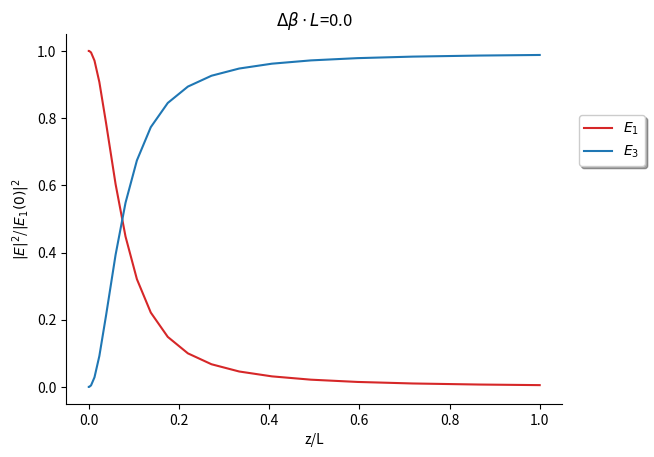
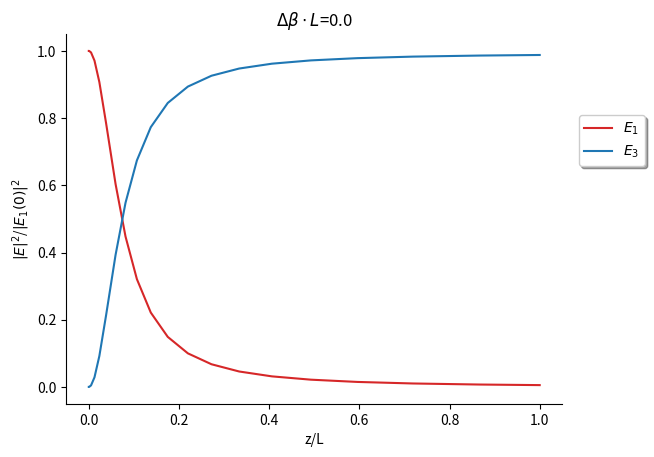
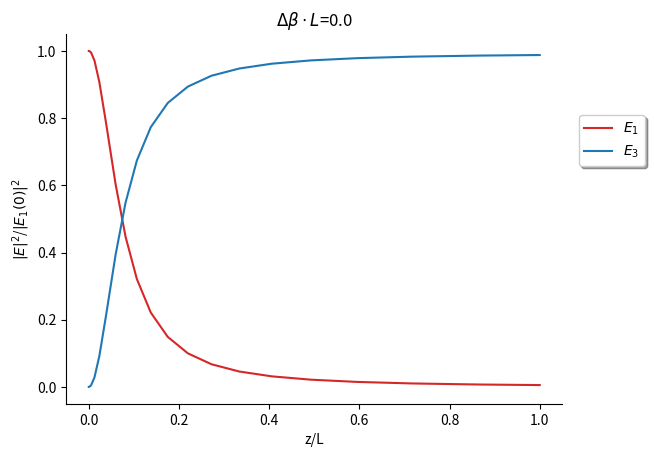
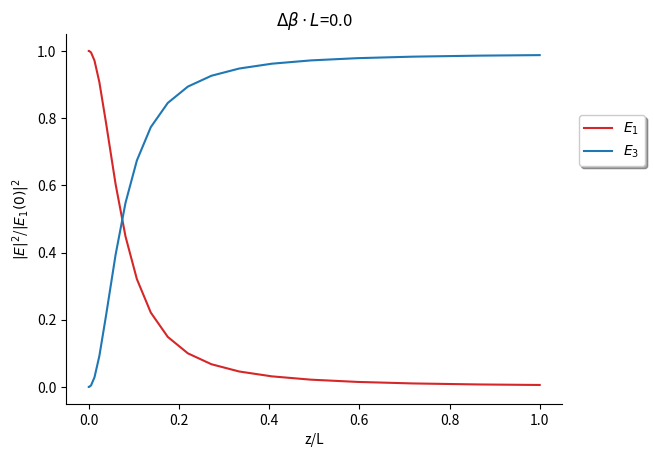
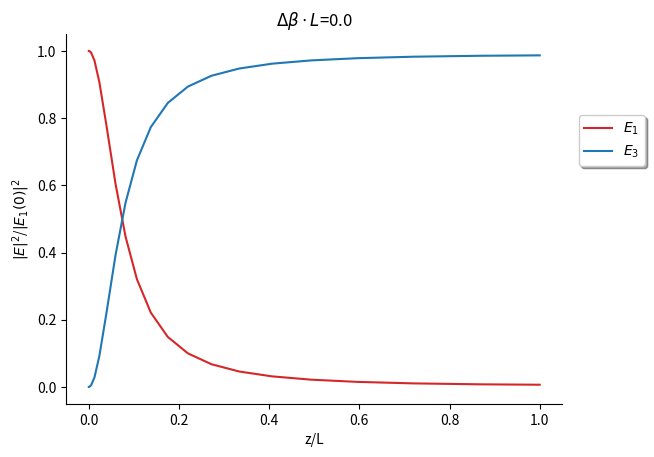
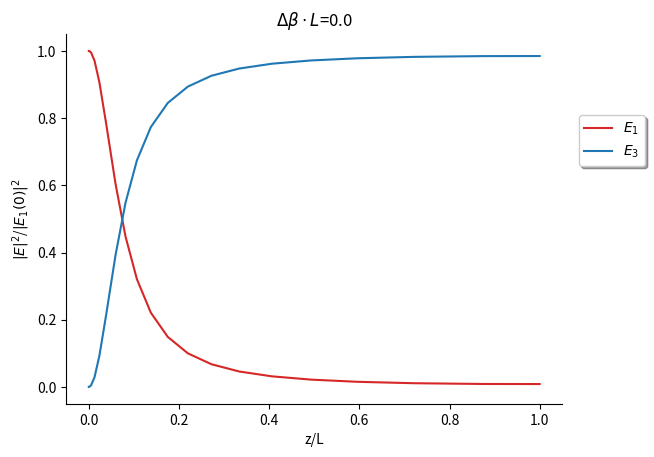
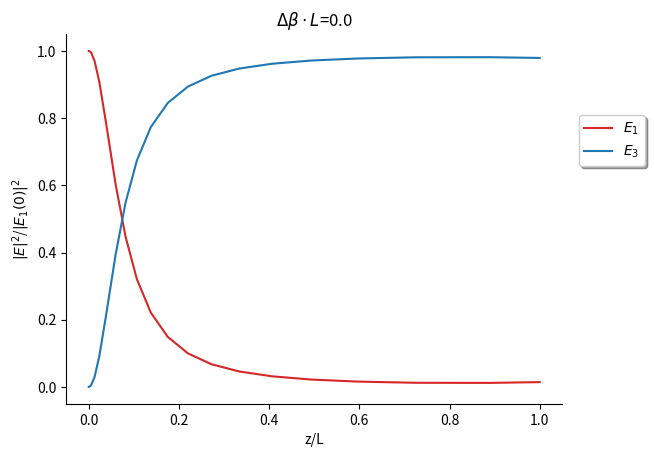
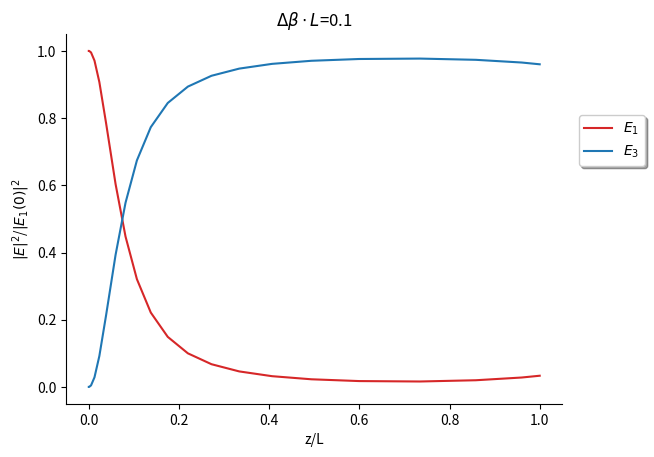
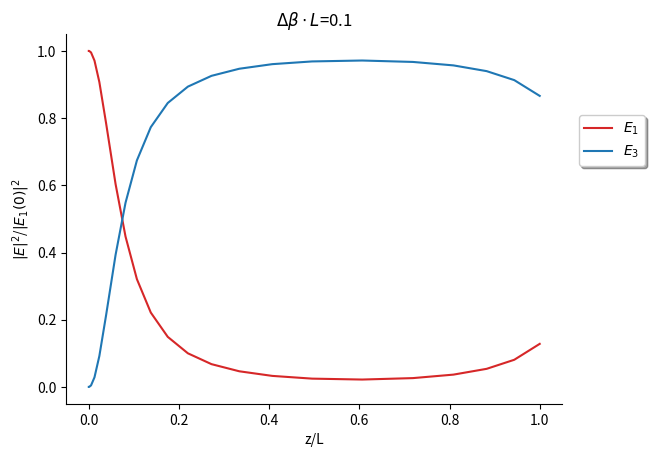
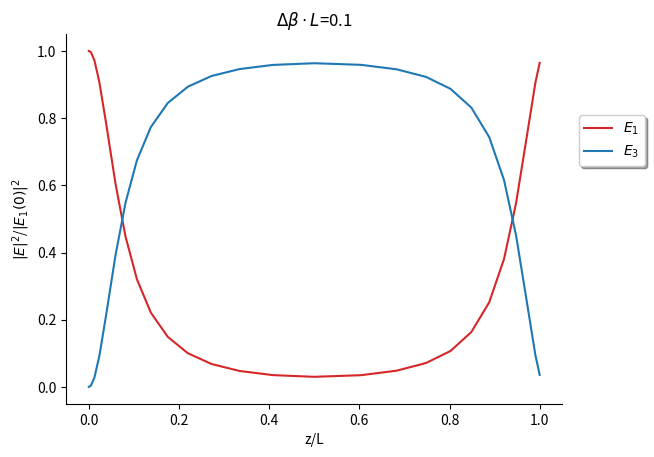
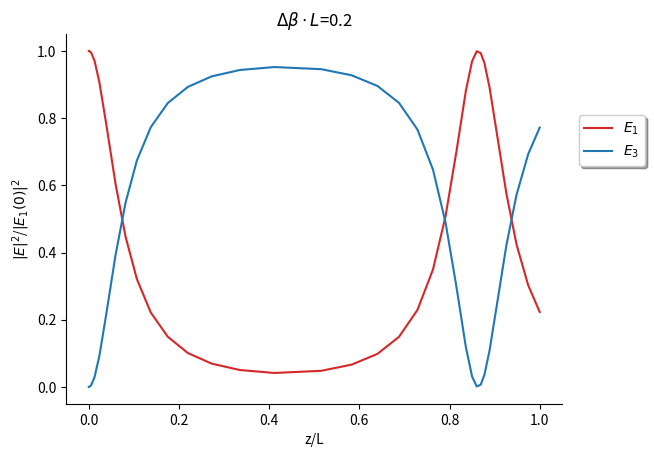
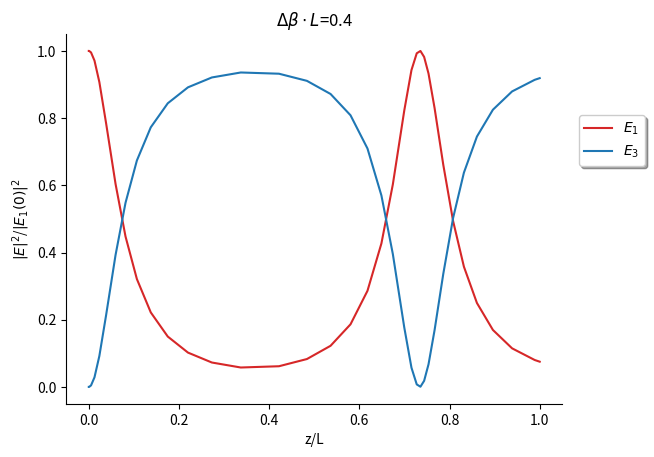
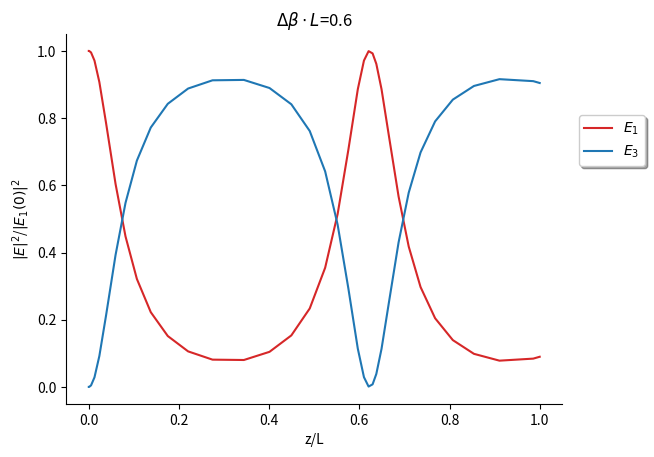
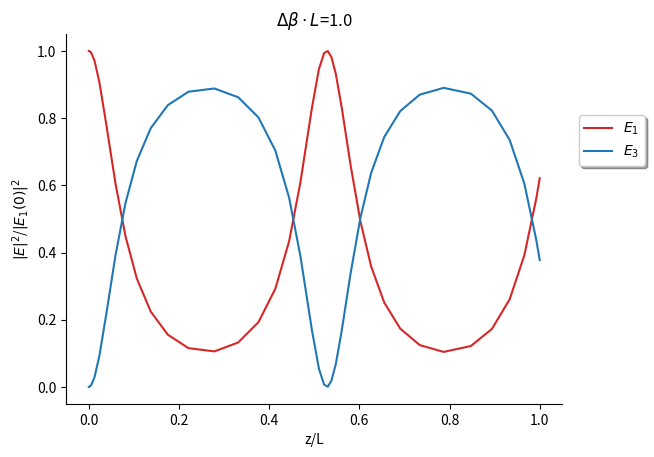
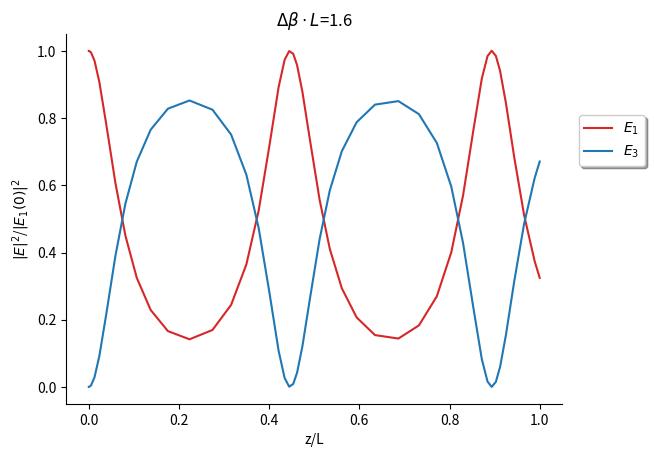
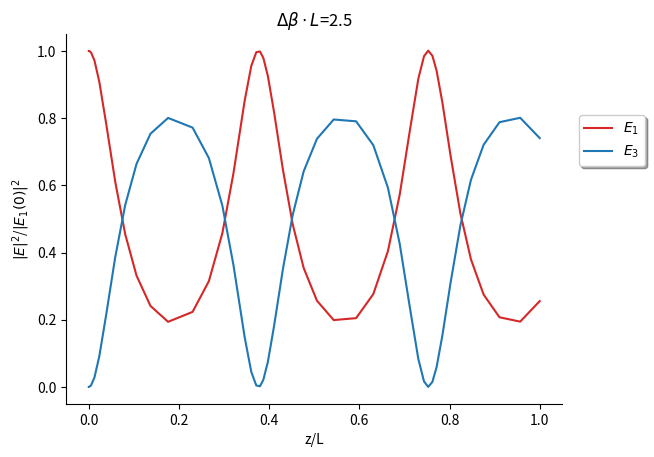

Here is the Python script that generated these plots, in order:
import numpy as np
import pandas as pd
from scipy.integrate import solve_ivp
import matplotlib.pyplot as plt

def THG_diff_eqn(z,E,n1,n3,delta_beta):
    
    E1=E[0]
    E3=E[1]
    
    
    dE1_dz=1j/n1*np.conj(E1)**2*E3*np.exp(1j*delta_beta*z)
    dE3_dz=1j/n3*E1**3*np.exp(-1j*delta_beta*z)
    
    return np.array([dE1_dz,dE3_dz])




    



n1=1.46
n2=1.47


E1_0 = 10000*(1+0j) 
E3_0 = 0*(1+0j) 

z_start=0
L=2e-7

z_range=np.linspace(z_start,L,100)

delta_beta_list =np.logspace(4,10,30)  #np.array([0,1e-1,2e-1,5e-1,1e0,2e0,5e0,1e1,2e1,5e1,1e2,2e2,5e2,1e3,2e3,5e3])*1e6

for delta_beta in delta_beta_list:

    sol = solve_ivp(THG_diff_eqn, 
                    t_span=[z_start, L],
                    y0=[E1_0,E3_0],
                    args=(n1,n2,delta_beta), 
                    method='RK23')    

    fig,ax=plt.subplots(dpi=350)
    ax.plot(sol.t/L,np.abs(sol.y[0])**2/np.abs(E1_0)**2,label='$E_1$',color='C3')
    ax.plot(sol.t/L,np.abs(sol.y[1])**2/np.abs(E1_0)**2,label='$E_3$',color='C0')

    ax.set_ylim(-0.05,1.05)
    ax.set_title(f"$\Delta\\beta\cdot L$={delta_beta*L:.1f}")
    ax.set_ylabel('$|E|^2$/$|E_1(0)|^2$')
    ax.set_xlabel('z/L')
    ax.spines["top"].set_visible(False)
    ax.spines["right"].set_visible(False)
    ax.legend(
        loc="upper center",
        bbox_to_anchor=(1.1, 0.8),
        ncol=1,
        fancybox=True,
        shadow=True,
    )
    #plt.yscale('log')
    plt.savefig(f'graphs\\Solution_delta_betaL={delta_beta*L:.3e}.png',facecolor='white', transparent=False, bbox_inches="tight")
    plt.show()











